Run: headless pygame with SDL's dummy video driver; simulated clock (each Clock.tick advances the game by its frame time, no real sleeping); random seed 0; keys injected as events and as key.get_pressed() state; no mouse input.
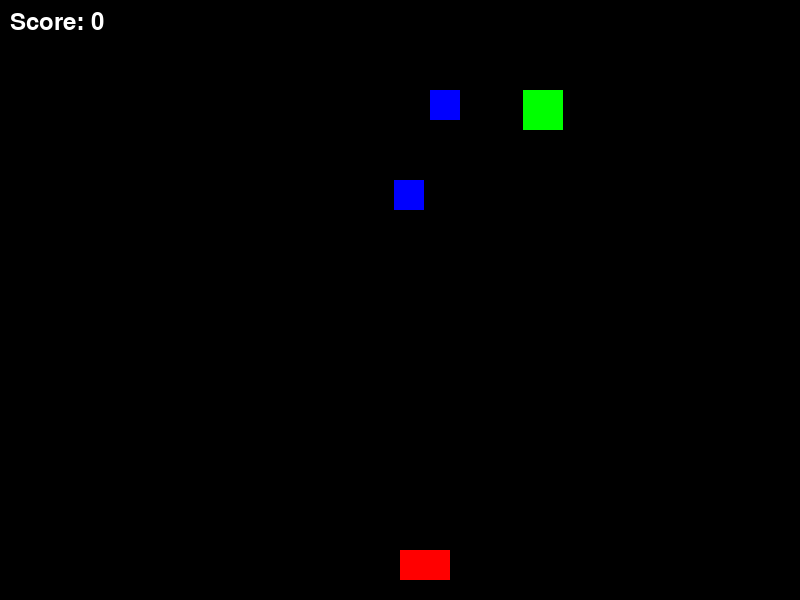
Frame 1 of 4 · flips 1–60 · no input
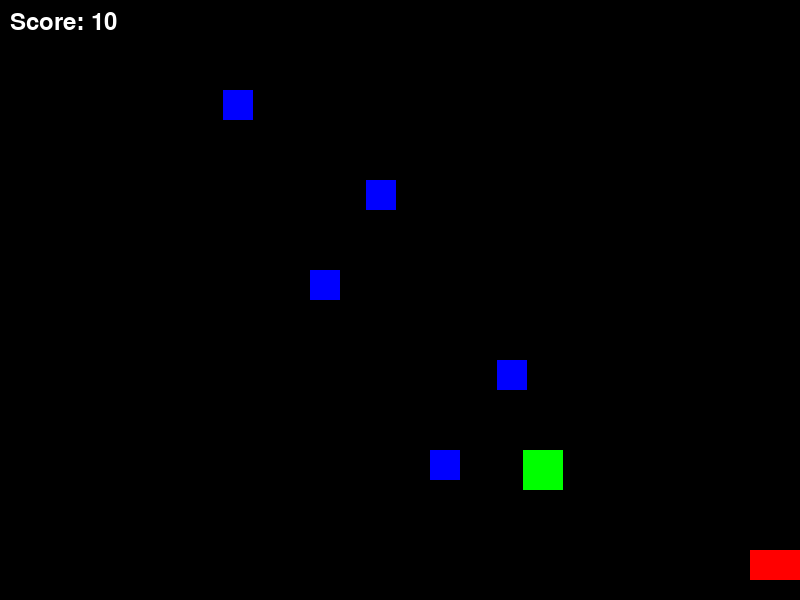
Frame 2 of 4 · flips 61–180 · tapped SPACE, RETURN · held RIGHT (→), D
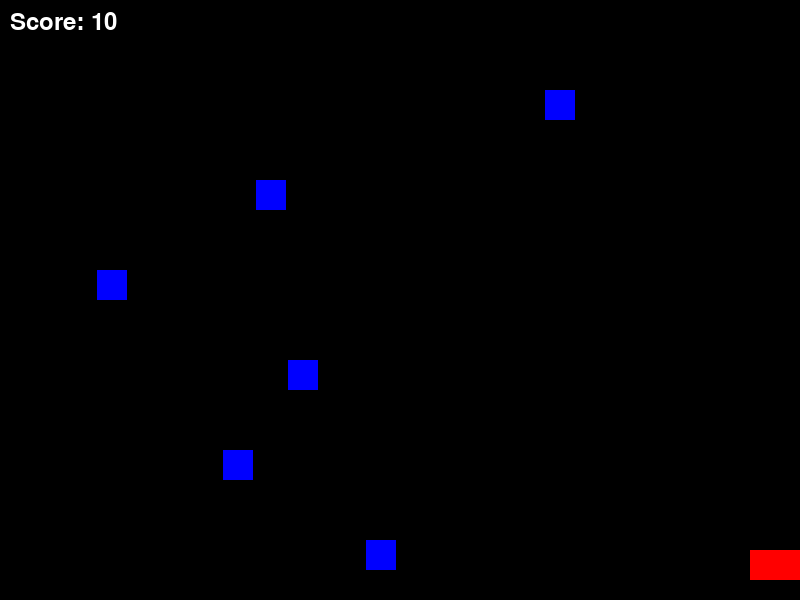
Frame 3 of 4 · flips 181–300 · held DOWN (↓), S
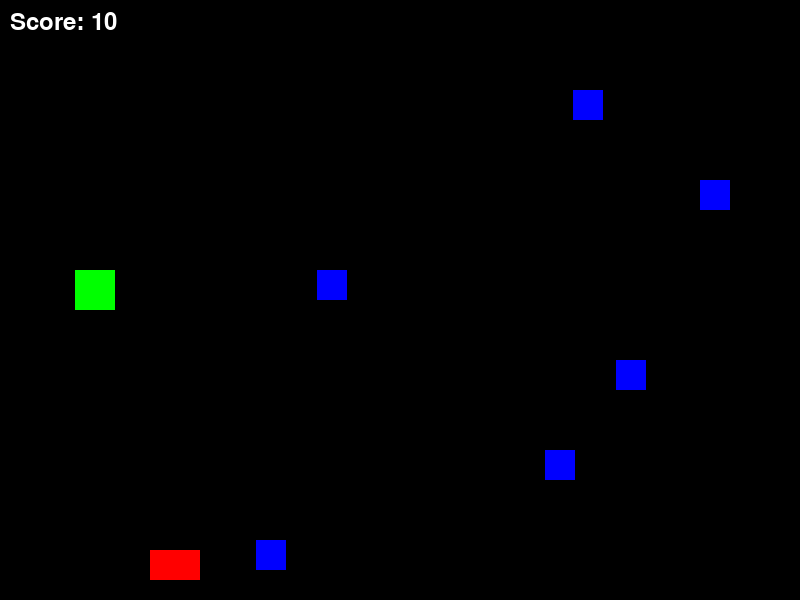
Frame 4 of 4 · flips 301–420 · held LEFT (←), A, UP (↑), W

The pygame program that drew these frames:

import pygame
import random
import sys

# Pygameの初期化
pygame.init()

# 画面設定
WIDTH, HEIGHT = 800, 600
screen = pygame.display.set_mode((WIDTH, HEIGHT))
pygame.display.set_caption("Rocket Game")

# 色設定
WHITE = (255, 255, 255)
BLACK = (0, 0, 0)
RED = (255, 0, 0)
BLUE = (0, 0, 255)
GREEN = (0, 255, 0)

# クロックとFPS設定
clock = pygame.time.Clock()
FPS = 60

# ロケットの設定
ROCKET_WIDTH, ROCKET_HEIGHT = 50, 30
rocket = pygame.Rect(WIDTH // 2, HEIGHT - 50, ROCKET_WIDTH, ROCKET_HEIGHT)
rocket_speed = 5

# 弾の設定
BULLET_WIDTH, BULLET_HEIGHT = 5, 10
bullets = []
bullet_speed = -7

# 降ってくる物体の設定
OBJ_WIDTH, OBJ_HEIGHT = 30, 30
objects = []
object_speed = 3
spawn_interval = 30  # フレーム間隔で生成

# スキルアップアイテムの設定
SKILL_WIDTH, SKILL_HEIGHT = 40, 40
skills = []
skill_active = False
skill_timer = 0
skill_duration = 300  # フレーム数で持続時間を設定

# スコア
score = 0
font = pygame.font.Font(None, 36)

# メインゲームループ
running = True
frame_count = 0
while running:
  screen.fill(BLACK)

  # イベント処理
  for event in pygame.event.get():
    if event.type == pygame.QUIT:
      running = False
    if event.type == pygame.KEYDOWN and event.key == pygame.K_SPACE:
      bullets.append(pygame.Rect(rocket.centerx - BULLET_WIDTH //
                     2, rocket.top, BULLET_WIDTH, BULLET_HEIGHT))

  # キー入力処理
  keys = pygame.key.get_pressed()
  if keys[pygame.K_LEFT] or keys[pygame.K_a]:
    rocket.x -= rocket_speed
  if keys[pygame.K_RIGHT] or keys[pygame.K_d]:
    rocket.x += rocket_speed

  # ロケットを画面内に留める
  rocket.x = max(0, min(WIDTH - ROCKET_WIDTH, rocket.x))

  # 弾の更新
  for bullet in bullets[:]:
    bullet.y += bullet_speed
    if bullet.y < 0:
      bullets.remove(bullet)

  # 降ってくる物体の生成
  if frame_count % spawn_interval == 0:
    objects.append(pygame.Rect(random.randint(
        0, WIDTH - OBJ_WIDTH), 0, OBJ_WIDTH, OBJ_HEIGHT))
    if random.random() < 0.1:  # 10%の確率でスキルアップアイテムを生成
      skills.append(pygame.Rect(random.randint(
          0, WIDTH - SKILL_WIDTH), 0, SKILL_WIDTH, SKILL_HEIGHT))

  # 物体の更新
  for obj in objects[:]:
    obj.y += object_speed
    if obj.y > HEIGHT:
      objects.remove(obj)

  # スキルアップアイテムの更新
  for skill in skills[:]:
    skill.y += object_speed
    if skill.y > HEIGHT:
      skills.remove(skill)

  # 弾と物体の衝突判定
  for bullet in bullets[:]:
    for obj in objects[:]:
      if bullet.colliderect(obj):
        bullets.remove(bullet)
        objects.remove(obj)
        score += 10 if not skill_active else 20
        break

  # 弾とスキルアップアイテムの衝突判定
  for bullet in bullets[:]:
    for skill in skills[:]:
      if bullet.colliderect(skill):
        bullets.remove(bullet)
        skills.remove(skill)
        skill_active = True
        skill_timer = skill_duration
        break

  # スキルタイマーの更新
  if skill_active:
    skill_timer -= 1
    if skill_timer <= 0:
      skill_active = False

  # ロケットを描画
  pygame.draw.rect(screen, RED, rocket)

  # 弾を描画
  for bullet in bullets:
    pygame.draw.rect(screen, WHITE, bullet)

  # 物体を描画
  for obj in objects:
    pygame.draw.rect(screen, BLUE, obj)

  # スキルアップアイテムを描画
  for skill in skills:
    pygame.draw.rect(screen, GREEN, skill)

  # スコアを描画
  score_text = font.render(f"Score: {score}", True, WHITE)
  screen.blit(score_text, (10, 10))

  # 画面を更新
  pygame.display.flip()

  # フレームレートを維持
  clock.tick(FPS)
  frame_count += 1

# Pygameの終了
pygame.quit()
sys.exit()
